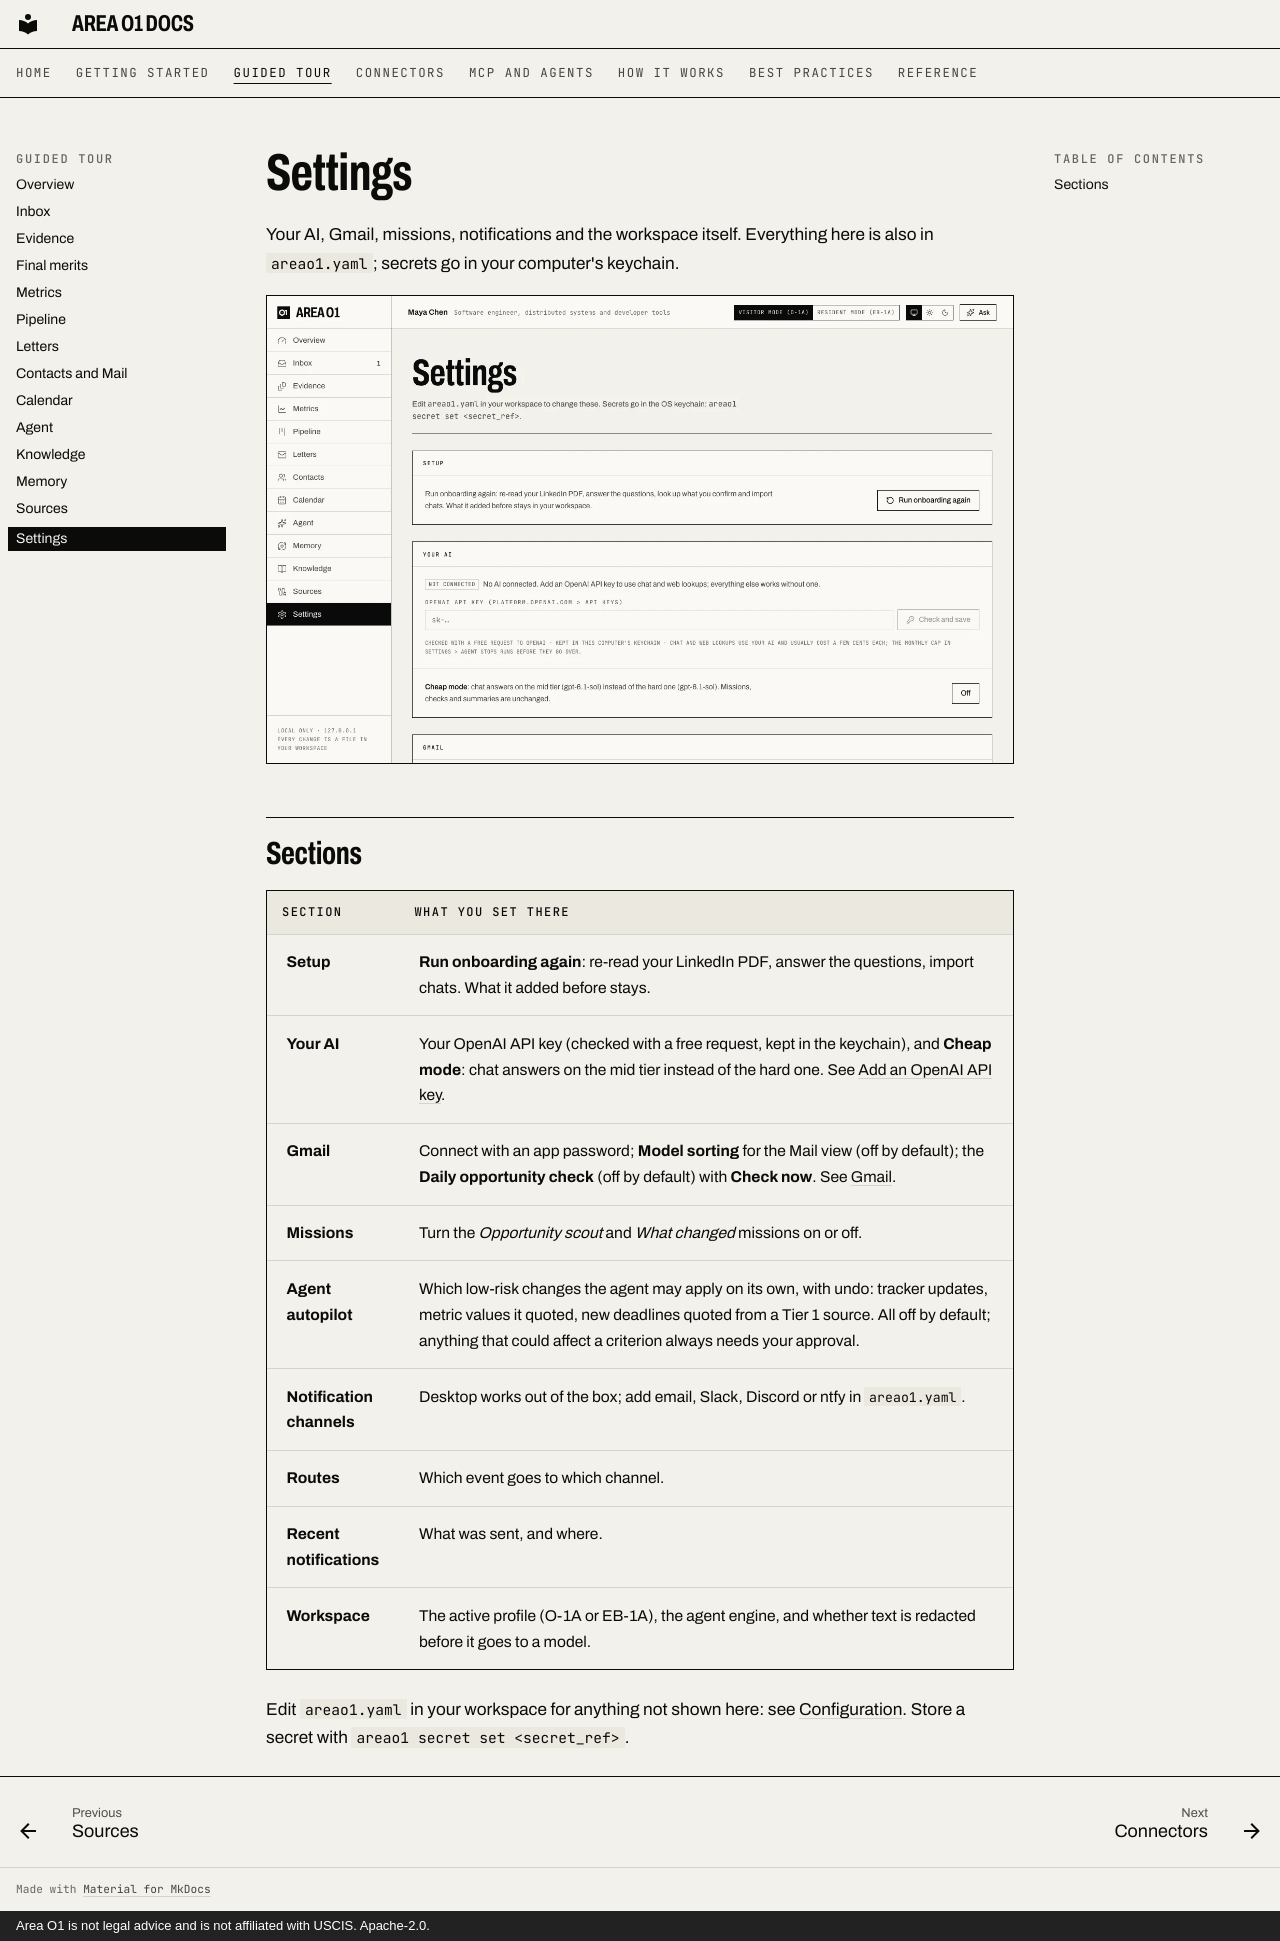

repository: ris3abh/Lighthouse · page: tour/settings/index.html · generator: mkdocs · copyright: Area O1 is not legal advice and is not affiliated with USCIS. Apache-2.0.

# Settings

Your AI, Gmail, missions, notifications and the workspace itself. Everything here is also in `areao1.yaml`;
secrets go in your computer's keychain.

![The Settings page: Setup, Your AI with the OpenAI key field and Cheap mode](../assets/shots/settings-light.webp#only-light)
![The Settings page: Setup, Your AI with the OpenAI key field and Cheap mode](../assets/shots/settings-dark.webp#only-dark)


## Sections

| Section | What you set there |
|---|---|
| **Setup** | **Run onboarding again**: re-read your LinkedIn PDF, answer the questions, import chats. What it added before stays. |
| **Your AI** | Your OpenAI API key (checked with a free request, kept in the keychain), and **Cheap mode**: chat answers on the mid tier instead of the hard one. See [Add an OpenAI API key](../getting-started/openai-key.md). |
| **Gmail** | Connect with an app password; **Model sorting** for the Mail view (off by default); the **Daily opportunity check** (off by default) with **Check now**. See [Gmail](../connectors/gmail.md). |
| **Missions** | Turn the *Opportunity scout* and *What changed* missions on or off. |
| **Agent autopilot** | Which low-risk changes the agent may apply on its own, with undo: tracker updates, metric values it quoted, new deadlines quoted from a Tier 1 source. All off by default; anything that could affect a criterion always needs your approval. |
| **Notification channels** | Desktop works out of the box; add email, Slack, Discord or ntfy in `areao1.yaml`. |
| **Routes** | Which event goes to which channel. |
| **Recent notifications** | What was sent, and where. |
| **Workspace** | The active profile (O-1A or EB-1A), the agent engine, and whether text is redacted before it goes to a model. |

Edit `areao1.yaml` in your workspace for anything not shown here: see
[Configuration](../reference/configuration.md). Store a secret with `areao1 secret set <secret_ref>`.
